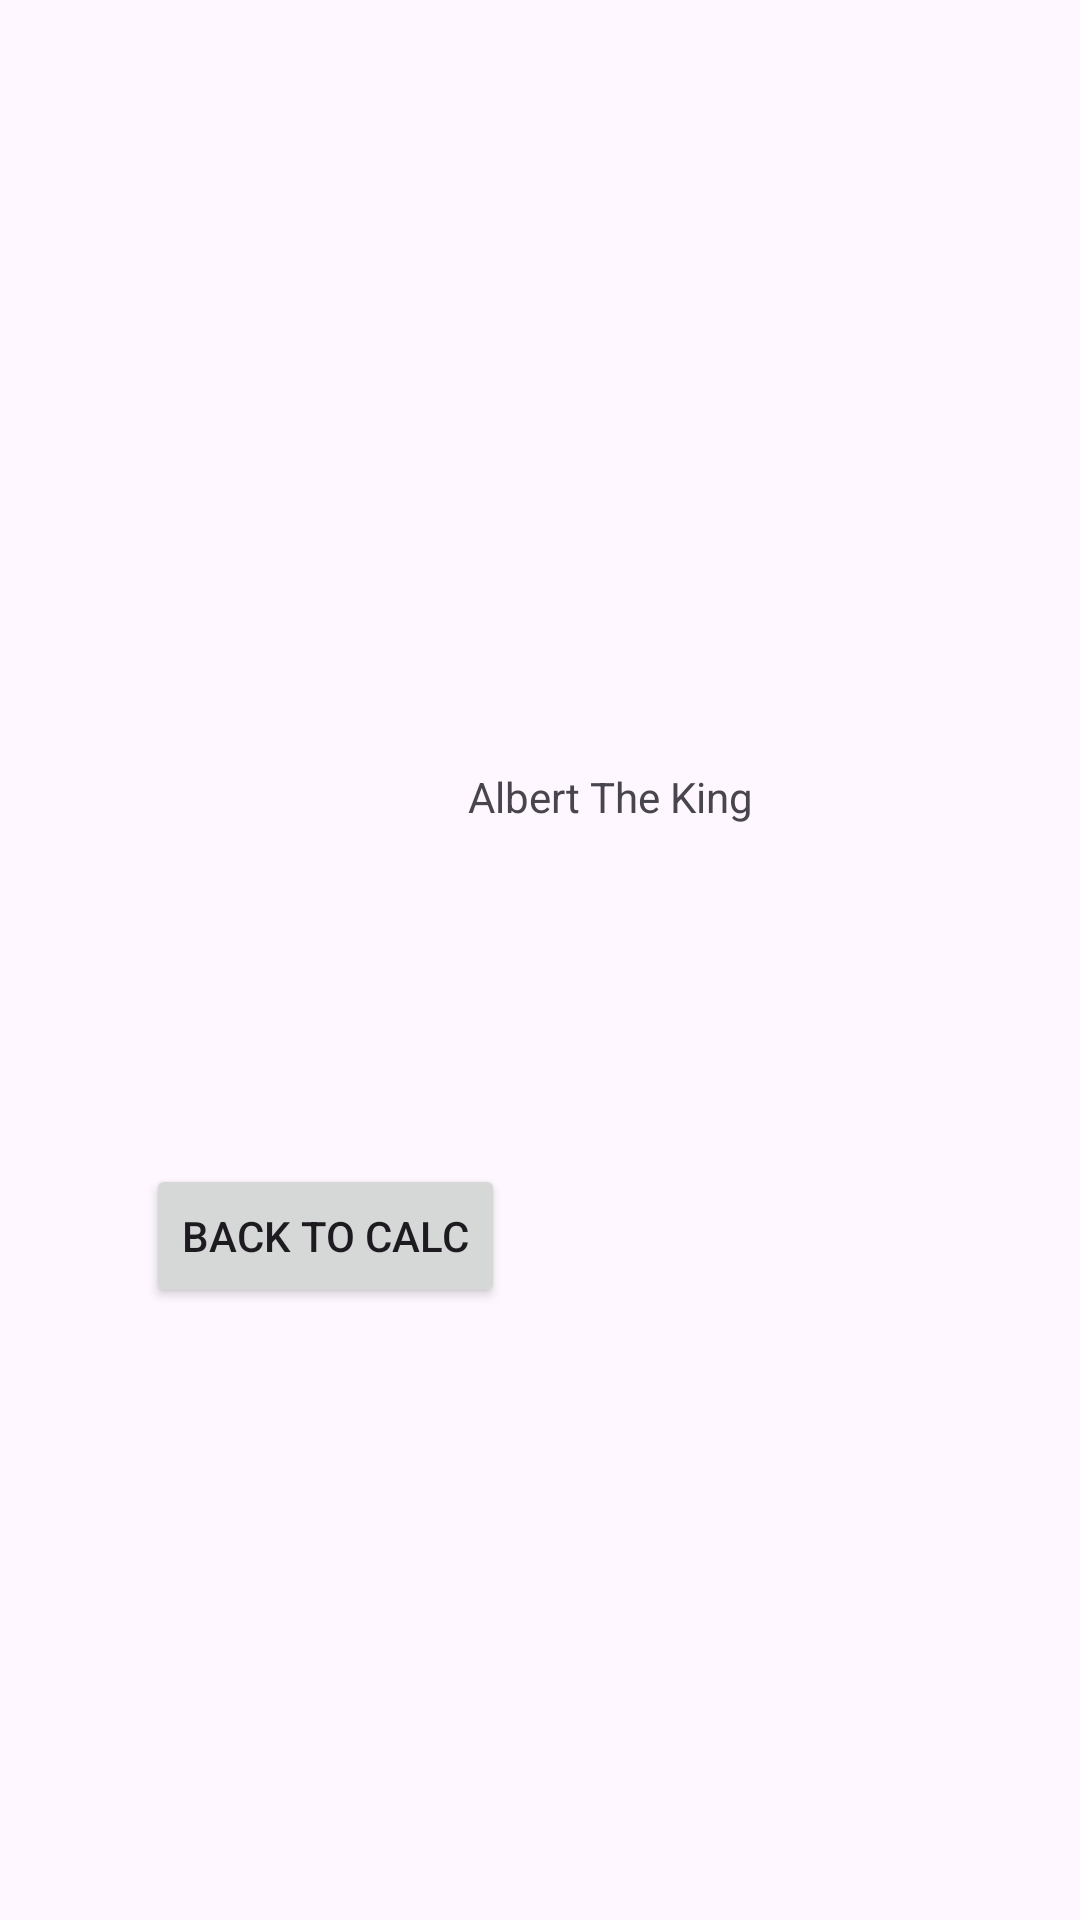

The Android layout XML behind this screen, and the referenced resources:
<!-- AndroidManifest.xml: application theme Theme.SimpleCal1 -->
<!-- res/layout/activity_credits_for_albert.xml -->
<?xml version="1.0" encoding="utf-8"?>
<androidx.constraintlayout.widget.ConstraintLayout xmlns:android="http://schemas.android.com/apk/res/android"
    xmlns:app="http://schemas.android.com/apk/res-auto"
    xmlns:tools="http://schemas.android.com/tools"
    android:layout_width="match_parent"
    android:layout_height="match_parent"
    tools:context=".creditsForAlbert">

    <TextView
        android:id="@+id/textView"
        android:layout_width="wrap_content"
        android:layout_height="wrap_content"
        android:layout_marginStart="156dp"
        android:layout_marginTop="256dp"
        android:text="Albert The King"
        app:layout_constraintStart_toStartOf="parent"
        app:layout_constraintTop_toTopOf="parent" />

    <Button
        android:id="@+id/button7"
        android:layout_width="wrap_content"
        android:layout_height="wrap_content"
        android:layout_marginBottom="204dp"
        android:onClick="backtododge"
        android:text="Back to calc"
        app:layout_constraintBottom_toBottomOf="parent"
        app:layout_constraintEnd_toEndOf="parent"
        app:layout_constraintHorizontal_bias="0.203"
        app:layout_constraintStart_toStartOf="parent" />
</androidx.constraintlayout.widget.ConstraintLayout>
<!-- resources referenced by this layout -->
<resources>
  <style name="Theme.SimpleCal1" parent="Base.Theme.SimpleCal1" />
  <style name="Base.Theme.SimpleCal1" parent="Theme.Material3.DayNight.NoActionBar">
          
          
      </style>
</resources>
